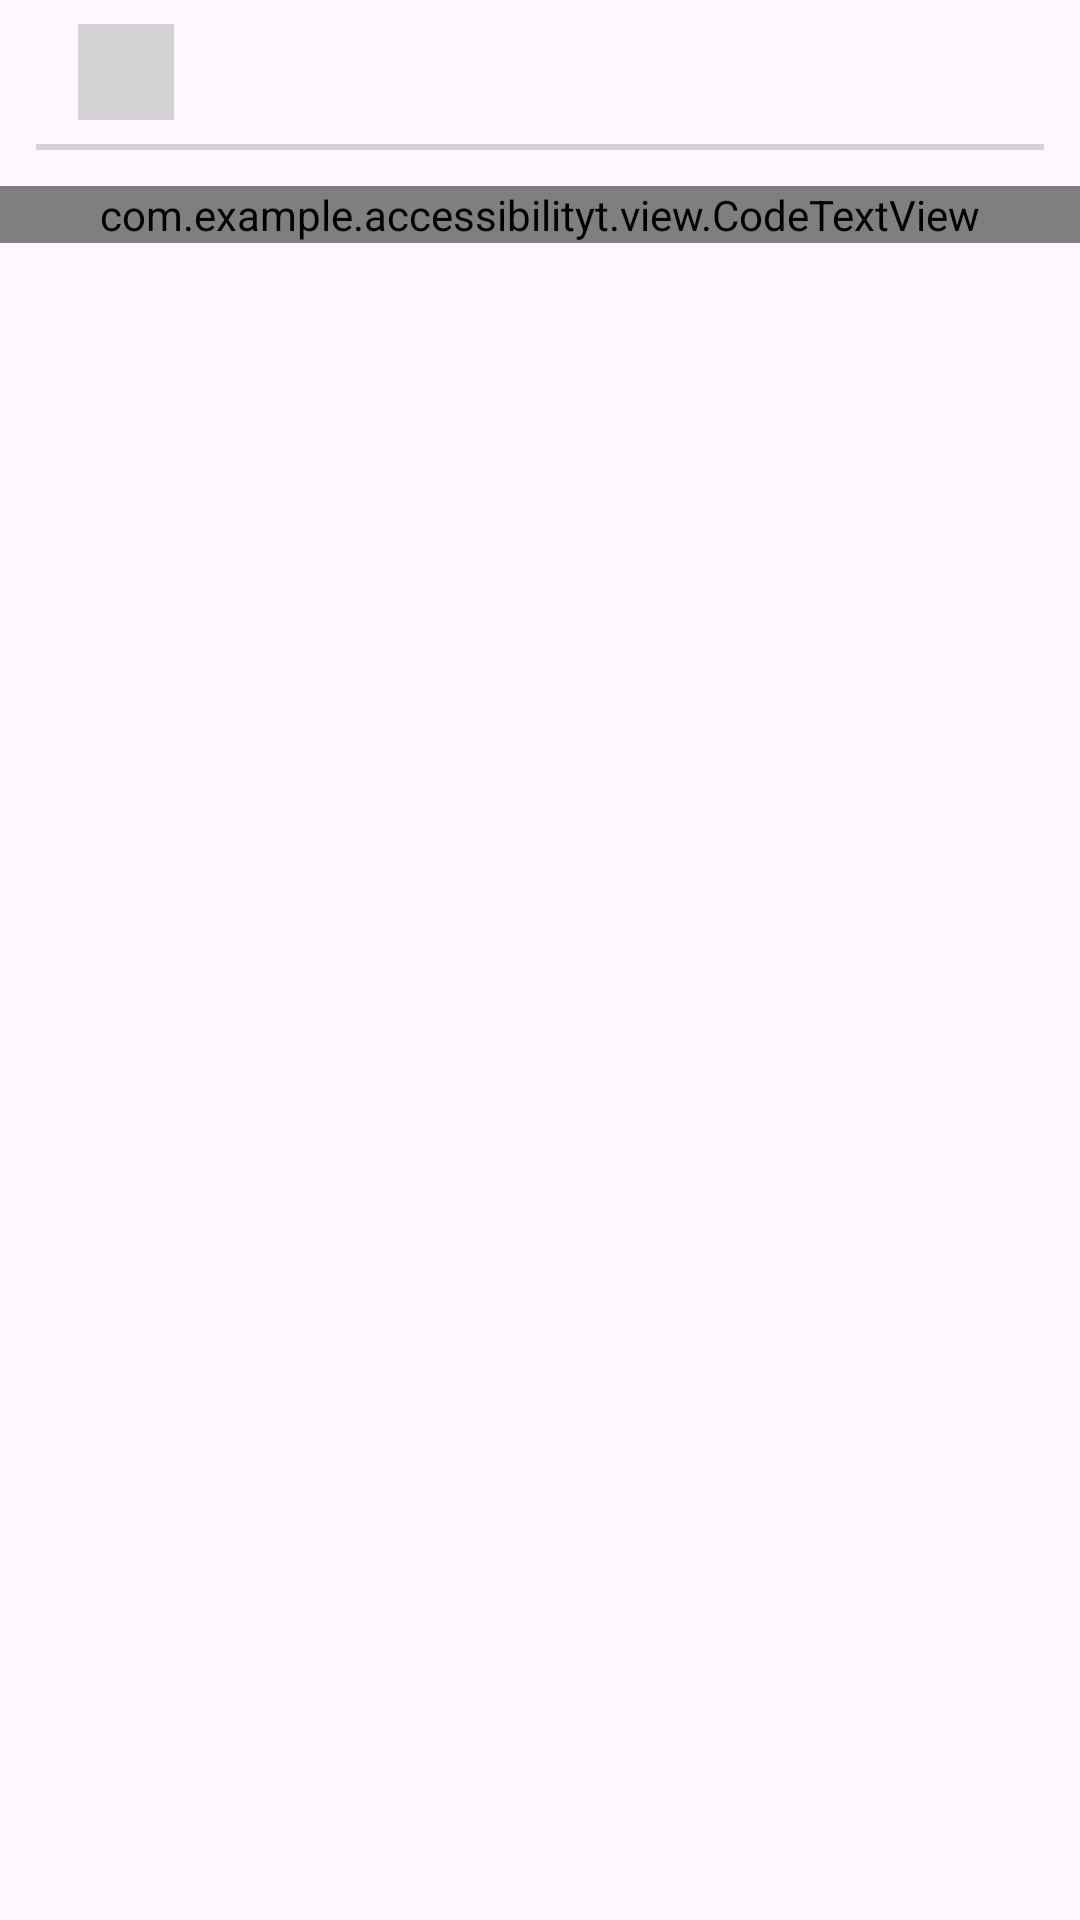

The Android layout XML behind this screen, and the referenced resources:
<!-- AndroidManifest.xml: application theme Theme.AccessibilityT -->
<!-- res/layout/a_code.xml -->
<?xml version="1.0" encoding="utf-8"?>
<LinearLayout xmlns:android="http://schemas.android.com/apk/res/android"
    android:layout_width="match_parent"
    android:layout_height="match_parent"
    android:orientation="vertical"
    xmlns:app="http://schemas.android.com/apk/res-auto">
    <include
        android:id="@+id/a_c_t"
        layout="@layout/a_code_title"/>
    <View
        android:layout_marginRight="12dp"
        android:layout_marginLeft="12dp"
        android:background="#d3d3d3"
        android:layout_width="match_parent"
        android:layout_height="2dp"/>
    <ScrollView
        android:layout_marginTop="12dp"
        android:layout_width="match_parent"
        android:layout_height="match_parent">
        <com.example.accessibilityt.view.CodeTextView
            android:id="@+id/a_code_tv"
            android:layout_width="match_parent"
            android:layout_height="match_parent" />
    </ScrollView>

</LinearLayout>
<!-- res/layout/a_code_title.xml (included above) -->
<?xml version="1.0" encoding="utf-8"?>
<androidx.constraintlayout.widget.ConstraintLayout xmlns:android="http://schemas.android.com/apk/res/android"
    xmlns:tools="http://schemas.android.com/tools"
    android:layout_width="match_parent"
    android:layout_height="48dp"
    xmlns:app="http://schemas.android.com/apk/res-auto">
<ImageView
    android:id="@+id/a_c_t_img"
    android:background="#d3d3d3"
    android:layout_marginLeft="26dp"
    app:layout_constraintBottom_toBottomOf="parent"
    app:layout_constraintTop_toTopOf="parent"
    app:layout_constraintLeft_toLeftOf="parent"
    android:layout_width="32dp"
    android:layout_height="32dp"
    tools:ignore="MissingConstraints" />
    <TextView
        android:id="@+id/a_c_t_tv"
        android:text=""
        android:textSize="18dp"
        android:textStyle="bold"
        app:layout_constraintBottom_toBottomOf="parent"
        app:layout_constraintTop_toTopOf="parent"
        app:layout_constraintLeft_toLeftOf="parent"
        app:layout_constraintRight_toRightOf="parent"
        android:layout_width="wrap_content"
        android:layout_height="wrap_content"
        tools:ignore="MissingConstraints" />
</androidx.constraintlayout.widget.ConstraintLayout>
<!-- resources referenced by this layout -->
<resources>
  <style name="Theme.AccessibilityT" parent="Base.Theme.AccessibilityT" />
  <style name="Base.Theme.AccessibilityT" parent="Theme.Material3.DayNight.NoActionBar">
          
          
      </style>
</resources>
